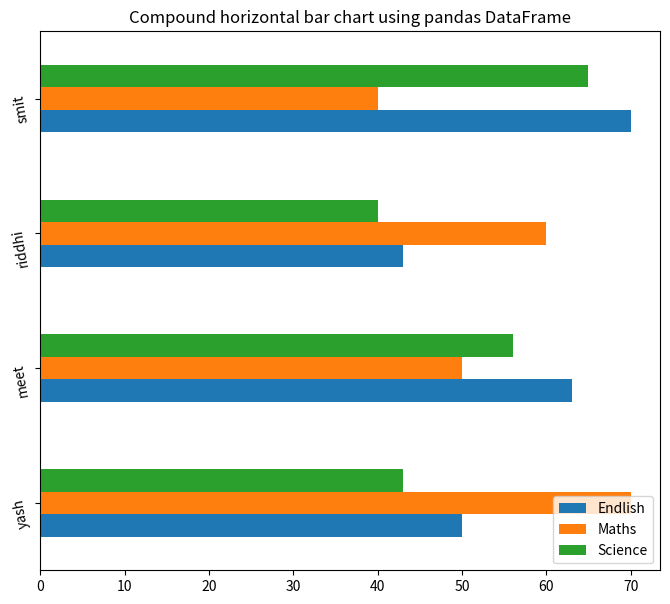

This chart was generated by the following Python code:
import matplotlib.pyplot as plot
import pandas as pd

df= pd.DataFrame({'Endlish':[50,63,43,70],
'Maths':[70,50,60,40],
'Science':[43,56,40,65]},index=['yash','meet','riddhi','smit'])
print(df)

df.plot.barh(figsize=(8,7),rot=100,title="Compound horizontal bar chart using pandas DataFrame")
plot.legend(loc='lower right')
plot.show()